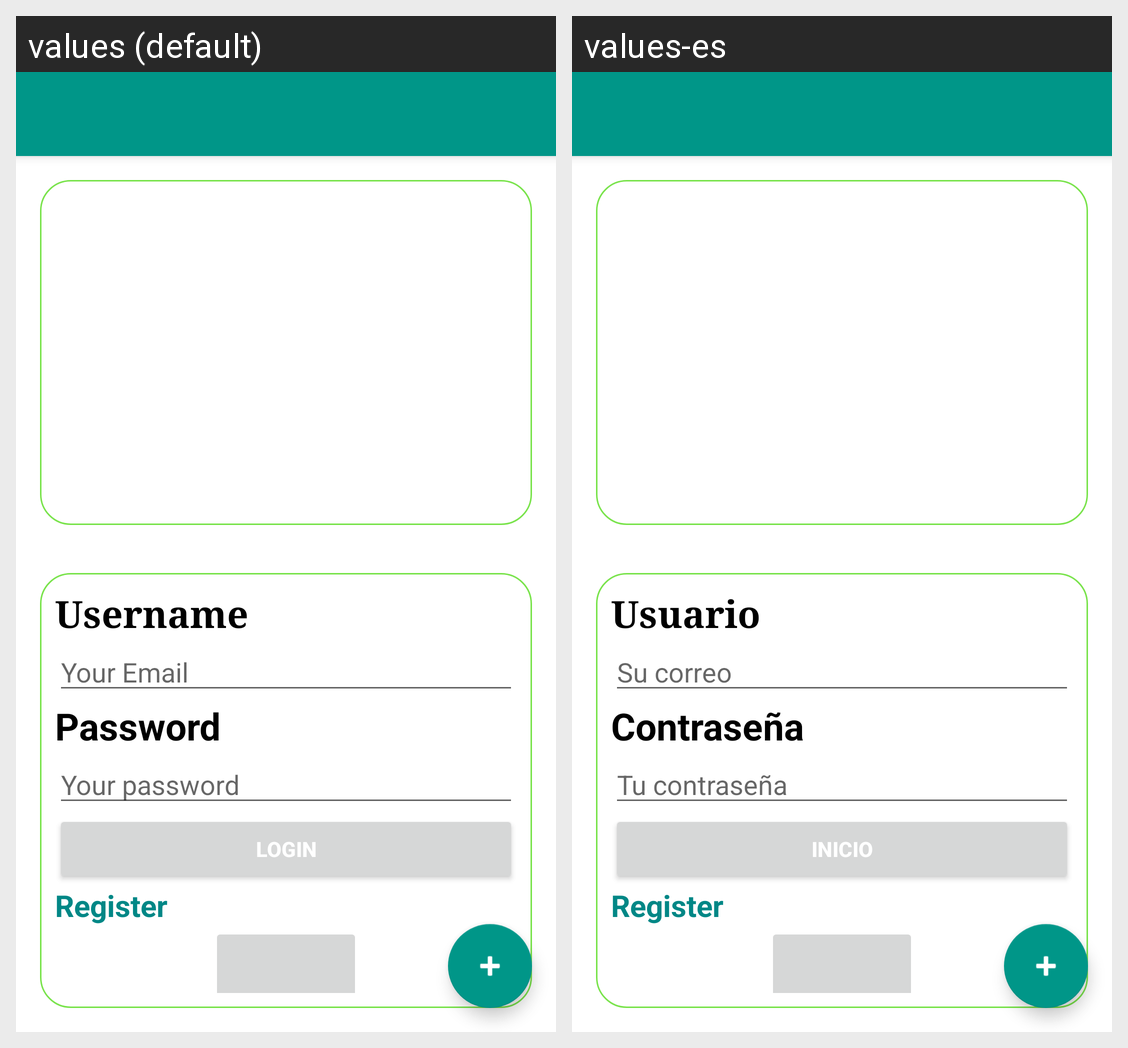

This grid shows one Android layout under two languages. Give, for every string resource on the screen, its name, the default text and each shown locale's text.
Android screen res/layout/activity_main.xml rendered under 2 locales, left to right: values (default), values-es. Device: Nexus 5 (rendered at 1080×1920; each locale shown at half size, 540×960, under a caption strip naming it); theme Theme.AppNubeDeLuna.
Strings drawn on this screen, with the default value and each locale's value (text and hints the layout hard-codes, and strings that could not be matched under every locale, appear in the picture but are not listed):

text_username
  values: Username
  values-es: Usuario

hint_username
  values: Your Email
  values-es: Su correo

text_password
  values: Password
  values-es: Contraseña

hint_password
  values: Your password
  values-es: Tu contraseña

text
  values: Login
  values-es: Inicio

textview
  values: Register
  values-es: Register
